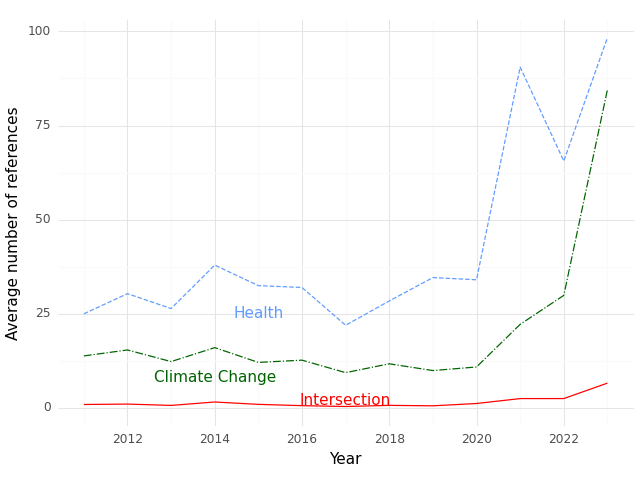

Values plotted in this chart, from the file beside it:
, Year, intersection, health, climate
0, 2011, 0.8571, 24.95, 13.76
1, 2012, 0.9655, 30.31, 15.34
2, 2013, 0.6087, 26.35, 12.26
3, 2014, 1.516, 37.9, 15.97
4, 2015, 0.8889, 32.44, 12.04
5, 2016, 0.5455, 31.95, 12.64
6, 2017, 0.3182, 21.91, 9.318
7, 2018, 0.625, 28.38, 11.67
8, 2019, 0.5, 34.58, 9.875
9, 2020, 1.118, 34.0, 10.82
10, 2021, 2.423, 90.54, 22.15
11, 2022, 2.429, 65.57, 29.86
12, 2023, 6.531, 98.34, 84.53
